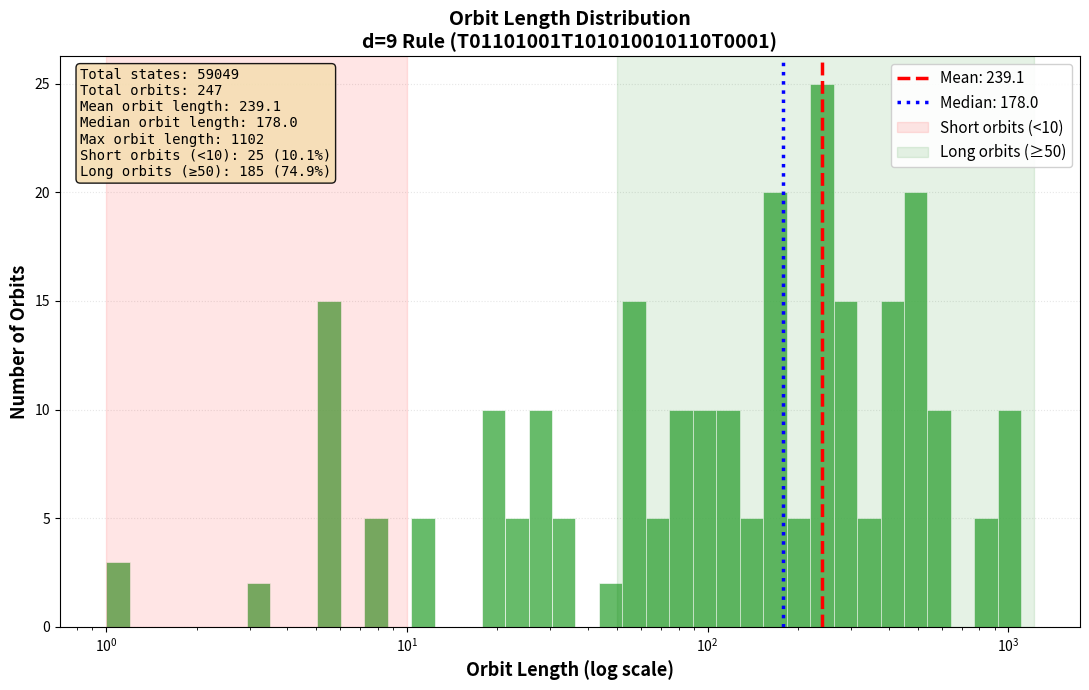

Write Python code to recreate this figure.
import numpy as np
import matplotlib.pyplot as plt
from itertools import product

# ============================================================
# The specific d=9 rule
# ============================================================
rule_str = "T01101001T101010010110T0001"

def char_to_val(c):
    if c == 'T':
        return -1
    elif c == '0':
        return 0
    else:
        return 1

f_values = [char_to_val(c) for c in rule_str]

otimes_new = np.array([
    [-1,  1,  0],
    [ 1,  0, -1],
    [ 0, -1,  1]
])

def state_to_idx(val):
    return val + 1

def apply_otimes(a, b):
    return otimes_new[state_to_idx(a), state_to_idx(b)]

def f_to_array(f_values):
    f = np.zeros((3, 3, 3), dtype=int)
    for idx, val in enumerate(f_values):
        i = idx // 9
        j = (idx % 9) // 3
        k = idx % 3
        f[i, j, k] = val
    return f

def apply_rule(f, s_left, s_self, s_right, r):
    f_out = f[state_to_idx(s_left), state_to_idx(s_self), state_to_idx(s_right)]
    sigma_new = apply_otimes(f_out, r)
    r_new = s_self
    return sigma_new, r_new

f = f_to_array(f_values)

def config_to_idx(config, L):
    idx = 0
    for val in config:
        idx = idx * 3 + (val + 1)
    return idx

# ============================================================
# Compute orbit lengths
# ============================================================

L = 5 #x个数
states = [-1, 0, 1]
n_states = 3**(2*L)

print(f"Computing orbits for L={L} ({n_states} states)...")

visited = np.zeros(n_states, dtype=bool)
orbit_lengths = []

for config in product(states, repeat=2*L):
    idx = config_to_idx(config, L)
    if visited[idx]:
        continue
    
    current = config
    length = 0
    while not visited[config_to_idx(current, L)]:
        visited[config_to_idx(current, L)] = True
        length += 1
        
        sigmas = list(current[0::2])
        rs = list(current[1::2])
        
        new_config = []
        for i in range(L):
            s_left = sigmas[(i-1) % L]
            s_self = sigmas[i]
            s_right = sigmas[(i+1) % L]
            new_s, new_r = apply_rule(f, s_left, s_self, s_right, rs[i])
            new_config.append(new_s)
            new_config.append(new_r)
        
        current = tuple(new_config)
        
        if length > 10000:
            break
    
    orbit_lengths.append(length)

orbit_lengths = np.array(orbit_lengths)

# ============================================================
# Plot - single histogram
# ============================================================

fig, ax = plt.subplots(figsize=(11, 7))

# Log-spaced bins
bins = np.logspace(0, np.log10(max(orbit_lengths)+1), 40)
ax.hist(orbit_lengths, bins=bins, color='#4CAF50', edgecolor='white', alpha=0.85, linewidth=0.5)

ax.set_xscale('log')
ax.set_xlabel('Orbit Length (log scale)', fontsize=13, fontweight='bold')
ax.set_ylabel('Number of Orbits', fontsize=13, fontweight='bold')
ax.set_title('Orbit Length Distribution\nd=9 Rule (T01101001T101010010110T0001)', 
             fontsize=14, fontweight='bold')

# Mean line
mean_len = np.mean(orbit_lengths)
ax.axvline(x=mean_len, color='red', linestyle='--', linewidth=2.5, 
           label=f'Mean: {mean_len:.1f}')

# Median line
median_len = np.median(orbit_lengths)
ax.axvline(x=median_len, color='blue', linestyle=':', linewidth=2.5, 
           label=f'Median: {median_len:.1f}')

# Shade regions
ax.axvspan(1, 10, alpha=0.1, color='red', label='Short orbits (<10)')
ax.axvspan(50, max(orbit_lengths)*1.1, alpha=0.1, color='green', label='Long orbits (≥50)')

ax.legend(fontsize=11, loc='upper right', framealpha=0.9)
ax.grid(True, alpha=0.3, axis='y', linestyle=':')
ax.set_axisbelow(True)

# Statistics box
n_short = np.sum(orbit_lengths < 10)
n_long = np.sum(orbit_lengths >= 50)
n_total = len(orbit_lengths)

stats_text = (
    f'Total states: {n_states}\n'
    f'Total orbits: {n_total}\n'
    f'Mean orbit length: {mean_len:.1f}\n'
    f'Median orbit length: {median_len:.1f}\n'
    f'Max orbit length: {max(orbit_lengths)}\n'
    f'Short orbits (<10): {n_short} ({n_short/n_total*100:.1f}%)\n'
    f'Long orbits (≥50): {n_long} ({n_long/n_total*100:.1f}%)'
)

ax.text(0.02, 0.98, stats_text, transform=ax.transAxes, fontsize=10, family='monospace',
        verticalalignment='top',
        bbox=dict(boxstyle='round', facecolor='wheat', alpha=0.9))

plt.tight_layout()
plt.savefig('3_orbit_structure.png', dpi=200, bbox_inches='tight')
print("\nSaved: 3_orbit_structure.png")
plt.show()
